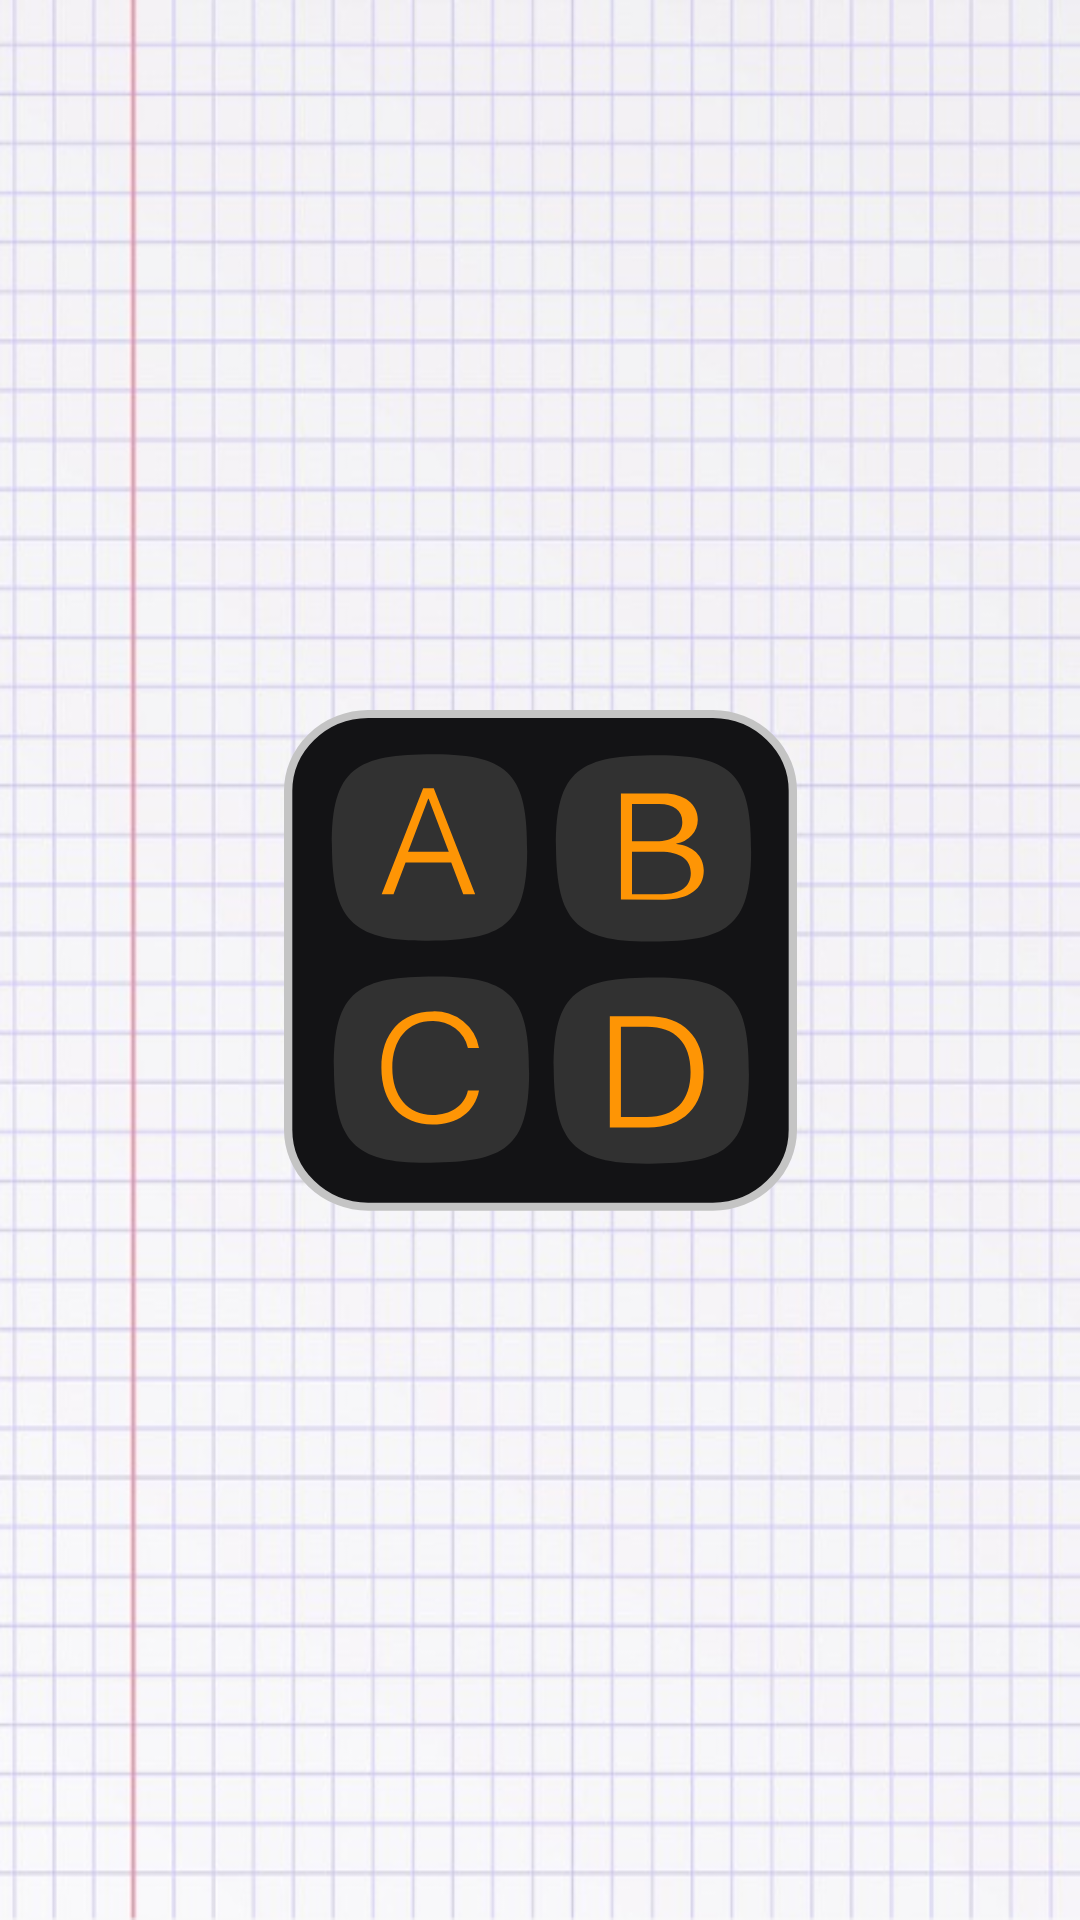

Here is an Android app screen rendered from its layout file. Give the layout XML and the strings, colors and styles it references.
<!-- AndroidManifest.xml: application theme AppTheme -->
<!-- res/layout/splash_activity.xml -->
<?xml version="1.0" encoding="utf-8"?>
<androidx.constraintlayout.widget.ConstraintLayout
    xmlns:android="http://schemas.android.com/apk/res/android"
    xmlns:app="http://schemas.android.com/apk/res-auto"
    xmlns:tools="http://schemas.android.com/tools"
    android:layout_width="match_parent"
    android:layout_height="match_parent"
    android:background="@drawable/bg">

    <ImageView
        android:id="@+id/iv_appicon"
        android:layout_width="171dp"
        android:layout_height="167dp"
        android:background="@drawable/ic_splashicon"
        app:layout_constraintBottom_toBottomOf="parent"
        app:layout_constraintEnd_toEndOf="parent"
        app:layout_constraintStart_toStartOf="parent"
        app:layout_constraintTop_toTopOf="parent"
        tools:ignore="ContentDescription"/>

</androidx.constraintlayout.widget.ConstraintLayout>
<!-- resources referenced by this layout -->
<resources>
  <!-- drawable bg: png bitmap (drawable, 498687 bytes) -->
  <!-- drawable ic_splashicon: vector/xml drawable (drawable, 2573 chars, omitted) -->
  <style name="AppTheme" parent="Theme.AppCompat.DayNight.NoActionBar">
          
          <item name="colorPrimary">@color/colorPrimary</item>
          <item name="colorPrimaryDark">@color/colorPrimaryDark</item>
          <item name="colorAccent">@color/colorAccent</item>
          <item name="android:navigationBarColor">@color/dark</item>
      </style>
  <color name="colorPrimary">#121212</color>
  <color name="colorPrimaryDark">#121212</color>
  <color name="colorAccent">#121212</color>
  <color name="dark">#121212</color>
</resources>
